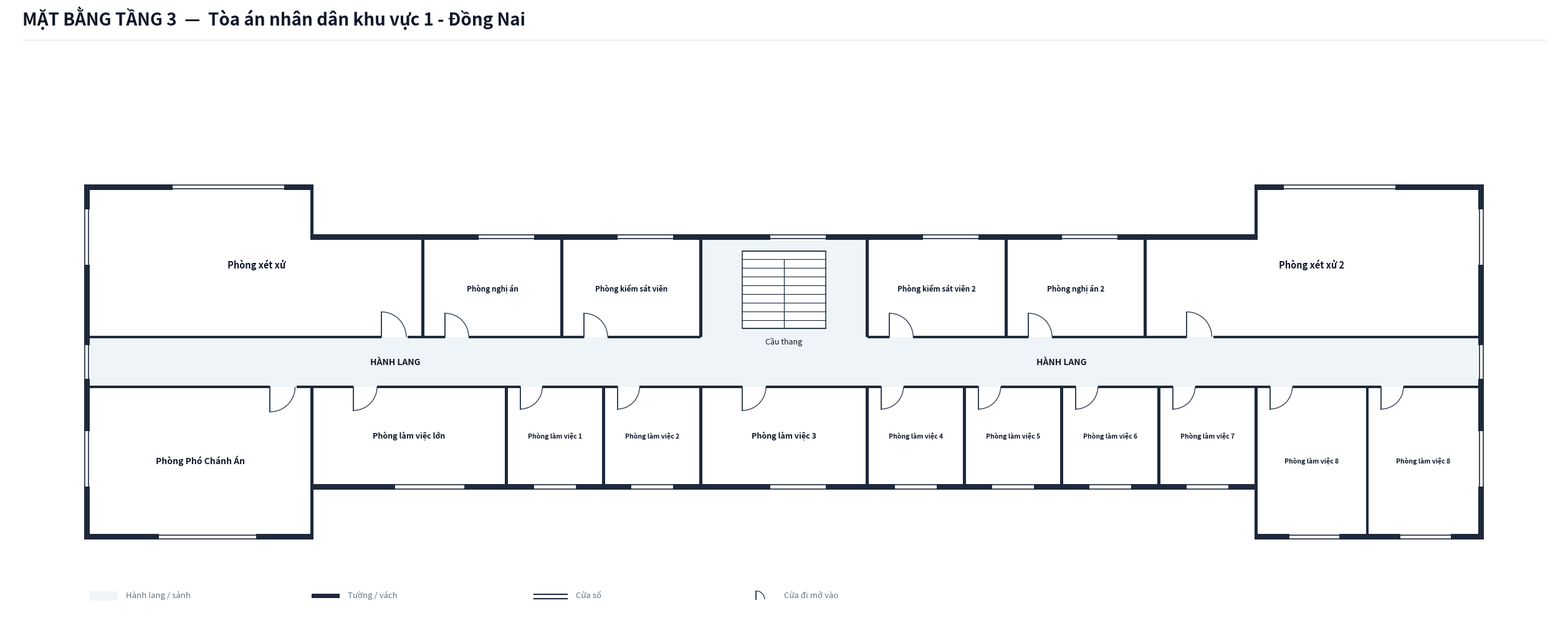

Here is the Python script that generated this plot:
import os
from typing import TypedDict, Tuple, List
import matplotlib.pyplot as plt
import matplotlib.patches as patches

class RoomDict(TypedDict):
    id: str
    name: str
    x: float
    y: float
    w: float
    h: float
    text_center: Tuple[float, float]
    door: Tuple[float, float, float, str]
    font_size: float

def create_floorplan_tang3():
    # ---------------------------------------------------------
    # 1. SETUP CANVAS & CANVAS STYLING
    # ---------------------------------------------------------
    fig = plt.figure(figsize=(26, 12), dpi=300)
    ax = fig.add_axes([0.02, 0.06, 0.96, 0.86])
    ax.set_aspect('equal')
    ax.axis('off')
    fig.patch.set_facecolor('#ffffff')

    COLOR_WALL = '#1e293b'          # Dark slate structural wall & partitions
    COLOR_FILL_CORRIDOR = '#eef4f7'  # Soft pastel grey-cyan fill for corridor/lobby
    COLOR_ROOM_FILL = '#ffffff'     # Pure white for room interior
    COLOR_STAIR_FILL = '#ffffff'    # Pure white for staircase on Floor 2+
    COLOR_DOOR_SWING = '#334155'    # Dark slate door panel and arc
    COLOR_TEXT_MAIN = '#0f172a'     # Deep navy text
    COLOR_TEXT_MUTED = '#64748b'    # Muted grey text

    WALL_THICKNESS = 0.20  # 200mm exterior wall
    PART_THICKNESS = 0.10  # 100mm interior wall
    W = WALL_THICKNESS
    P = PART_THICKNESS

    # Building Dimensions (Scaled I-Shape)
    X_MAX = 50.0
    X_WING_L = 8.0
    X_LOBBY_L = 22.0
    X_LOBBY_R = 28.0
    X_WING_R = 42.0

    # ---------------------------------------------------------
    # 2. HEADER & LEGEND
    # ---------------------------------------------------------
    fig.text(0.03, 0.95, 'MẶT BẰNG TẦNG 3  —  Tòa án nhân dân khu vực 1 - Đồng Nai', 
             color='#0f172a', fontsize=20, fontweight='bold', family='sans-serif')
    
    header_line = plt.Line2D([0.03, 0.97], [0.93, 0.93], transform=fig.transFigure, color='#e2e8f0', linewidth=1.0)
    fig.lines.append(header_line)

    lg_x, lg_y = 0.0, -8.6
    ax.add_patch(patches.Rectangle((lg_x, lg_y), 1.0, 0.35, facecolor=COLOR_FILL_CORRIDOR, edgecolor='none', zorder=1))
    ax.text(lg_x + 1.3, lg_y + 0.05, 'Hành lang / sảnh', color=COLOR_TEXT_MUTED, fontsize=9.5, va='bottom')

    ax.add_patch(patches.Rectangle((lg_x + 8.0, lg_y + 0.1), 1.0, 0.15, facecolor=COLOR_WALL, edgecolor='none', zorder=1))
    ax.text(lg_x + 9.3, lg_y + 0.05, 'Tường / vách', color=COLOR_TEXT_MUTED, fontsize=9.5, va='bottom')

    ax.plot([lg_x + 16.0, lg_x + 17.2], [lg_y + 0.22, lg_y + 0.22], color=COLOR_WALL, linewidth=1.5, zorder=1)
    ax.plot([lg_x + 16.0, lg_x + 17.2], [lg_y + 0.08, lg_y + 0.08], color=COLOR_WALL, linewidth=1.5, zorder=1)
    ax.text(lg_x + 17.5, lg_y + 0.05, 'Cửa sổ', color=COLOR_TEXT_MUTED, fontsize=9.5, va='bottom')

    ax.plot([lg_x + 24.0, lg_x + 24.0], [lg_y + 0.05, lg_y + 0.35], color=COLOR_DOOR_SWING, linewidth=1.4, zorder=1)
    arc_lg = patches.Arc((lg_x + 24.0, lg_y + 0.05), 0.6, 0.6, angle=0, theta1=0, theta2=90, color=COLOR_DOOR_SWING, linewidth=1.0)
    ax.add_patch(arc_lg)
    ax.text(lg_x + 25.0, lg_y + 0.05, 'Cửa đi mở vào', color=COLOR_TEXT_MUTED, fontsize=9.5, va='bottom')

    # ---------------------------------------------------------
    # 3. CORRIDOR & LOBBY BACKGROUND FILL (I-SHAPE)
    # ---------------------------------------------------------
    # Main Horizontal Corridor (X: 0 to 50, Y: -0.9 to 0.9)
    ax.add_patch(patches.Rectangle((0.0, -0.9), X_MAX, 1.8, facecolor=COLOR_FILL_CORRIDOR, edgecolor='none', zorder=1))

    # Stair Passage Space (X: 22.0 to 28.0, Y: 0.9 to 4.4)
    ax.add_patch(patches.Rectangle((X_LOBBY_L, 0.9), 6.0, 3.5, facecolor=COLOR_FILL_CORRIDOR, edgecolor='none', zorder=1))

    # ---------------------------------------------------------
    # 4. ROOM DEFINITIONS (TẦNG 3 — ĐỒNG NAI 1)
    # ---------------------------------------------------------
    rooms: List[RoomDict] = [
        # === NORTH ROW (Y > 0.9) ===
        # West: Phòng xét xử (X: 0.0 to 12.0)
        {
            'id': 'P3_XX1', 'name': 'Phòng xét xử',
            'x': 0.0, 'y': 0.9, 'w': 12.0, 'h': 5.3,
            'text_center': (6.0, 3.5),
            'door': (10.5, 0.9, 0.9, 'N_IN_RIGHT'),
            'font_size': 10.5
        },
        # Phòng nghị án (X: 12.0 to 17.0)
        {
            'id': 'P3_NA1', 'name': 'Phòng nghị án',
            'x': 12.0, 'y': 0.9, 'w': 5.0, 'h': 3.5,
            'text_center': (14.5, 2.65),
            'door': (12.8, 0.9, 0.85, 'N_IN_RIGHT'),
            'font_size': 8.5
        },
        # Phòng kiểm sát viên (X: 17.0 to 22.0)
        {
            'id': 'P3_KSV1', 'name': 'Phòng kiểm sát viên',
            'x': 17.0, 'y': 0.9, 'w': 5.0, 'h': 3.5,
            'text_center': (19.5, 2.65),
            'door': (17.8, 0.9, 0.85, 'N_IN_RIGHT'),
            'font_size': 8.5
        },
        # East: Phòng kiểm sát viên 2 (X: 28.0 to 33.0)
        {
            'id': 'P3_KSV2', 'name': 'Phòng kiểm sát viên 2',
            'x': 28.0, 'y': 0.9, 'w': 5.0, 'h': 3.5,
            'text_center': (30.5, 2.65),
            'door': (28.8, 0.9, 0.85, 'N_IN_RIGHT'),
            'font_size': 8.5
        },
        # Phòng nghị án 2 (X: 33.0 to 38.0)
        {
            'id': 'P3_NA2', 'name': 'Phòng nghị án 2',
            'x': 33.0, 'y': 0.9, 'w': 5.0, 'h': 3.5,
            'text_center': (35.5, 2.65),
            'door': (33.8, 0.9, 0.85, 'N_IN_RIGHT'),
            'font_size': 8.5
        },
        # Phòng xét xử 2 (X: 38.0 to 50.0)
        {
            'id': 'P3_XX2', 'name': 'Phòng xét xử 2',
            'x': 38.0, 'y': 0.9, 'w': 12.0, 'h': 5.3,
            'text_center': (44.0, 3.5),
            'door': (39.5, 0.9, 0.9, 'N_IN_RIGHT'),
            'font_size': 10.5
        },

        # === SOUTH ROW (Y < -0.9) ===
        # West Wing: Phòng Phó Chánh Án (X: 0.0 to 8.0, Y: -6.2 to -0.9)
        {
            'id': 'P3_PCA', 'name': 'Phòng Phó Chánh Án',
            'x': 0.0, 'y': -6.2, 'w': 8.0, 'h': 5.3,
            'text_center': (4.0, -3.55),
            'door': (6.5, -0.9, 0.9, 'S_IN_RIGHT'),
            'font_size': 10.0
        },
        # Phòng làm việc lớn (X: 8.0 to 15.0)
        {
            'id': 'P3_LVL', 'name': 'Phòng làm việc lớn',
            'x': 8.0, 'y': -4.4, 'w': 7.0, 'h': 3.5,
            'text_center': (11.5, -2.65),
            'door': (9.5, -0.9, 0.85, 'S_IN_RIGHT'),
            'font_size': 9.0
        },
        # Phòng làm việc 1 (X: 15.0 to 18.5)
        {
            'id': 'P3_LV1', 'name': 'Phòng làm việc 1',
            'x': 15.0, 'y': -4.4, 'w': 3.5, 'h': 3.5,
            'text_center': (16.75, -2.65),
            'door': (15.5, -0.9, 0.8, 'S_IN_RIGHT'),
            'font_size': 7.5
        },
        # Phòng làm việc 2 (X: 18.5 to 22.0)
        {
            'id': 'P3_LV2', 'name': 'Phòng làm việc 2',
            'x': 18.5, 'y': -4.4, 'w': 3.5, 'h': 3.5,
            'text_center': (20.25, -2.65),
            'door': (19.0, -0.9, 0.8, 'S_IN_RIGHT'),
            'font_size': 7.5
        },
        # Central South: Phòng làm việc 3 (X: 22.0 to 28.0)
        {
            'id': 'P3_LV3', 'name': 'Phòng làm việc 3',
            'x': 22.0, 'y': -4.4, 'w': 6.0, 'h': 3.5,
            'text_center': (25.0, -2.65),
            'door': (23.5, -0.9, 0.85, 'S_IN_RIGHT'),
            'font_size': 9.0
        },
        # East: Phòng làm việc 4, 5, 6, 7 (X: 28.0 to 42.0)
        {
            'id': 'P3_LV4', 'name': 'Phòng làm việc 4',
            'x': 28.0, 'y': -4.4, 'w': 3.5, 'h': 3.5,
            'text_center': (29.75, -2.65),
            'door': (28.5, -0.9, 0.8, 'S_IN_RIGHT'),
            'font_size': 7.5
        },
        {
            'id': 'P3_LV5', 'name': 'Phòng làm việc 5',
            'x': 31.5, 'y': -4.4, 'w': 3.5, 'h': 3.5,
            'text_center': (33.25, -2.65),
            'door': (32.0, -0.9, 0.8, 'S_IN_RIGHT'),
            'font_size': 7.5
        },
        {
            'id': 'P3_LV6', 'name': 'Phòng làm việc 6',
            'x': 35.0, 'y': -4.4, 'w': 3.5, 'h': 3.5,
            'text_center': (36.75, -2.65),
            'door': (35.5, -0.9, 0.8, 'S_IN_RIGHT'),
            'font_size': 7.5
        },
        {
            'id': 'P3_LV7', 'name': 'Phòng làm việc 7',
            'x': 38.5, 'y': -4.4, 'w': 3.5, 'h': 3.5,
            'text_center': (40.25, -2.65),
            'door': (39.0, -0.9, 0.8, 'S_IN_RIGHT'),
            'font_size': 7.5
        },
        # East Wing: Phòng làm việc 8 & Phòng làm việc 8 (2) (X: 42.0 to 50.0, Y: -6.2 to -0.9)
        {
            'id': 'P3_LV8A', 'name': 'Phòng làm việc 8',
            'x': 42.0, 'y': -6.2, 'w': 4.0, 'h': 5.3,
            'text_center': (44.0, -3.55),
            'door': (42.5, -0.9, 0.8, 'S_IN_RIGHT'),
            'font_size': 7.5
        },
        {
            'id': 'P3_LV8B', 'name': 'Phòng làm việc 8',
            'x': 46.0, 'y': -6.2, 'w': 4.0, 'h': 5.3,
            'text_center': (48.0, -3.55),
            'door': (46.5, -0.9, 0.8, 'S_IN_RIGHT'),
            'font_size': 7.5
        },
    ]

    # Draw Room Background Fills
    for r in rooms:
        rect = patches.Rectangle((r['x'], r['y']), r['w'], r['h'], facecolor=COLOR_ROOM_FILL, edgecolor='none', zorder=2)
        ax.add_patch(rect)

    # ---------------------------------------------------------
    # 5. STAIRCASES (FLOOR 3: PURE WHITE BACKGROUND)
    # ---------------------------------------------------------
    stair_x, stair_y, stair_w, stair_h = 23.5, 1.2, 3.0, 2.8
    stair_bg = patches.Rectangle((stair_x, stair_y), stair_w, stair_h, facecolor=COLOR_STAIR_FILL, edgecolor=COLOR_WALL, linewidth=1.1, zorder=3)
    ax.add_patch(stair_bg)

    num_treads = 9
    for i in range(num_treads + 1):
        sy = stair_y + i * (stair_h / num_treads)
        ax.plot([stair_x, stair_x + stair_w], [sy, sy], color=COLOR_WALL, linewidth=0.8, zorder=4)

    mid_x = stair_x + stair_w / 2.0
    top_step_y = stair_y + (num_treads - 1) * (stair_h / num_treads)
    ax.plot([mid_x, mid_x], [stair_y, top_step_y], color=COLOR_WALL, linewidth=0.9, zorder=4)
    ax.text(stair_x + stair_w / 2.0, stair_y - 0.3, 'Cầu thang', color=COLOR_TEXT_MAIN, fontsize=9.0, ha='center', va='top', zorder=5)

    # Labels
    ax.text(11.0, 0.0, 'HÀNH LANG', color=COLOR_TEXT_MAIN, fontsize=10.0, fontweight='bold', ha='center', va='center', zorder=5)
    ax.text(35.0, 0.0, 'HÀNH LANG', color=COLOR_TEXT_MAIN, fontsize=10.0, fontweight='bold', ha='center', va='center', zorder=5)

    # ---------------------------------------------------------
    # 6. DRAW WALLS
    # ---------------------------------------------------------
    def draw_wall(x, y, w, h):
        rect = patches.Rectangle((x, y), w, h, facecolor=COLOR_WALL, edgecolor='none', zorder=10)
        ax.add_patch(rect)

    # Exterior West & East Wing Outer Walls (enclosed on Floor 3)
    draw_wall(-W, -6.2 - W, W, 12.4 + 2*W)
    draw_wall(X_MAX, -6.2 - W, W, 12.4 + 2*W)

    # North Exterior Walls
    draw_wall(-W, 6.2, X_WING_L + W, W)                         # West Wing top wall
    draw_wall(X_WING_L - P/2, 4.4, P, 1.8 + W)                  # West Wing inner vertical wall
    draw_wall(X_WING_L, 4.4, (X_WING_R - X_WING_L) + P/2, W)   # Continuous Mid North wall
    draw_wall(X_WING_R - P/2, 4.4, P, 1.8 + W)                  # East Wing inner vertical wall
    draw_wall(X_WING_R, 6.2, (X_MAX - X_WING_R) + W, W)        # East Wing top wall

    # South Exterior Walls
    draw_wall(-W, -6.2 - W, X_WING_L + W, W)                    # West Wing bottom wall
    draw_wall(X_WING_L - P/2, -6.2 - W, P, 1.8 + W)             # West Wing inner vertical wall
    draw_wall(X_WING_L, -4.4 - W, (X_WING_R - X_WING_L) + P/2, W) # Continuous Mid South wall
    draw_wall(X_WING_R - P/2, -6.2 - W, P, 1.8 + W)             # East Wing inner vertical wall
    draw_wall(X_WING_R, -6.2 - W, (X_MAX - X_WING_R) + W, W)   # East Wing bottom wall

    # Corridor Horizontal Partition Walls (Y = 0.9 & Y = -0.9) with door cutouts
    # North Line (Y = 0.9): Doors at 10.5 | 12.8 | 17.8 | 28.8, 33.8, 39.5
    draw_wall(0.0, 0.9 - P/2, 10.5, P)
    draw_wall(11.45, 0.9 - P/2, 1.35, P)
    draw_wall(13.65, 0.9 - P/2, 4.15, P)
    draw_wall(18.65, 0.9 - P/2, 3.35, P)

    draw_wall(28.0, 0.9 - P/2, 0.8, P)
    draw_wall(29.65, 0.9 - P/2, 4.15, P)
    draw_wall(34.65, 0.9 - P/2, 4.85, P)
    draw_wall(40.45, 0.9 - P/2, 9.55, P)

    # South Line (Y = -0.9): Doors at 6.5 | 9.5 | 15.5 | 19.0 | 23.5 | 28.5, 32.0, 35.5, 39.0 | 42.5, 46.5
    draw_wall(0.0, -0.9 - P/2, 6.5, P)
    draw_wall(7.45, -0.9 - P/2, 2.05, P)
    draw_wall(10.35, -0.9 - P/2, 5.15, P)
    draw_wall(16.3, -0.9 - P/2, 2.7, P)
    draw_wall(19.8, -0.9 - P/2, 3.7, P)
    draw_wall(24.35, -0.9 - P/2, 4.15, P)
    draw_wall(29.3, -0.9 - P/2, 2.7, P)
    draw_wall(32.8, -0.9 - P/2, 2.7, P)
    draw_wall(36.3, -0.9 - P/2, 2.7, P)
    draw_wall(39.8, -0.9 - P/2, 2.7, P)
    draw_wall(43.3, -0.9 - P/2, 3.2, P)
    draw_wall(47.3, -0.9 - P/2, 2.7, P)

    # Internal Vertical Partitions
    # North Wing:
    draw_wall(12.0 - P/2, 0.9, P, 3.5)
    draw_wall(17.0 - P/2, 0.9, P, 3.5)
    draw_wall(22.0 - P/2, 0.9, P, 3.5)
    draw_wall(28.0 - P/2, 0.9, P, 3.5)
    draw_wall(33.0 - P/2, 0.9, P, 3.5)
    draw_wall(38.0 - P/2, 0.9, P, 3.5)

    # South Wing:
    draw_wall(8.0 - P/2, -6.2, P, 5.3)
    draw_wall(15.0 - P/2, -4.4, P, 3.5)
    draw_wall(18.5 - P/2, -4.4, P, 3.5)
    draw_wall(22.0 - P/2, -4.4, P, 3.5)
    draw_wall(28.0 - P/2, -4.4, P, 3.5)
    draw_wall(31.5 - P/2, -4.4, P, 3.5)
    draw_wall(35.0 - P/2, -4.4, P, 3.5)
    draw_wall(38.5 - P/2, -4.4, P, 3.5)
    draw_wall(42.0 - P/2, -6.2, P, 5.3)
    draw_wall(46.0 - P/2, -6.2, P, 5.3)

    # ---------------------------------------------------------
    # 7. DRAW WINDOWS
    # ---------------------------------------------------------
    def draw_window(x, y, w, h, is_horizontal=True):
        if is_horizontal:
            ax.add_patch(patches.Rectangle((x, y - 0.02), w, h + 0.04, facecolor='#ffffff', edgecolor='none', zorder=11))
            ax.plot([x, x + w], [y + 0.03, y + 0.03], color=COLOR_WALL, linewidth=1.2, zorder=12)
            ax.plot([x, x + w], [y + h - 0.03, y + h - 0.03], color=COLOR_WALL, linewidth=1.2, zorder=12)
        else:
            ax.add_patch(patches.Rectangle((x - 0.02, y), w + 0.04, h, facecolor='#ffffff', edgecolor='none', zorder=11))
            ax.plot([x + 0.03, x + 0.03], [y, y + h], color=COLOR_WALL, linewidth=1.2, zorder=12)
            ax.plot([x + w - 0.03, x + w - 0.03], [y, y + h], color=COLOR_WALL, linewidth=1.2, zorder=12)

    # North Windows
    draw_window(3.0, 6.2, 4.0, W, is_horizontal=True)        # XX 1
    draw_window(14.0, 4.4, 2.0, W, is_horizontal=True)       # Nghị án 1
    draw_window(19.0, 4.4, 2.0, W, is_horizontal=True)       # KSV 1
    draw_window(24.5, 4.4, 2.0, W, is_horizontal=True)       # Stair hall
    draw_window(30.0, 4.4, 2.0, W, is_horizontal=True)       # KSV 2
    draw_window(35.0, 4.4, 2.0, W, is_horizontal=True)       # Nghị án 2
    draw_window(43.0, 6.2, 4.0, W, is_horizontal=True)       # XX 2

    # South Windows
    draw_window(2.5, -6.2 - W, 3.5, W, is_horizontal=True)   # Phó Chánh Án
    draw_window(11.0, -4.4 - W, 2.5, W, is_horizontal=True)  # LV lớn
    draw_window(16.0, -4.4 - W, 1.5, W, is_horizontal=True)  # LV 1
    draw_window(19.5, -4.4 - W, 1.5, W, is_horizontal=True)  # LV 2
    draw_window(24.5, -4.4 - W, 2.0, W, is_horizontal=True)  # LV 3
    draw_window(29.0, -4.4 - W, 1.5, W, is_horizontal=True)  # LV 4
    draw_window(32.5, -4.4 - W, 1.5, W, is_horizontal=True)  # LV 5
    draw_window(36.0, -4.4 - W, 1.5, W, is_horizontal=True)  # LV 6
    draw_window(39.5, -4.4 - W, 1.5, W, is_horizontal=True)  # LV 7
    draw_window(43.2, -6.2 - W, 1.8, W, is_horizontal=True)  # LV 8A
    draw_window(47.2, -6.2 - W, 1.8, W, is_horizontal=True)  # LV 8B

    # Corridor End Windows
    draw_window(-W, -0.6, W, 1.2, is_horizontal=False)
    draw_window(X_MAX, -0.6, W, 1.2, is_horizontal=False)

    # Outer West & East Windows
    draw_window(-W, 3.5, W, 2.0, is_horizontal=False)
    draw_window(-W, -4.5, W, 2.0, is_horizontal=False)
    draw_window(X_MAX, 3.5, W, 2.0, is_horizontal=False)
    draw_window(X_MAX, -4.5, W, 2.0, is_horizontal=False)

    # ---------------------------------------------------------
    # 8. DRAW DOORS & SWINGS
    # ---------------------------------------------------------
    def draw_door(x, y, size, mode):
        if mode == 'N_IN_RIGHT':
            ax.plot([x, x], [y, y + size], color=COLOR_DOOR_SWING, linewidth=1.4, zorder=15)
            arc = patches.Arc((x, y), size*2, size*2, angle=0, theta1=0, theta2=90,
                              color=COLOR_DOOR_SWING, linestyle='-', linewidth=1.0, zorder=14)
            ax.add_patch(arc)
        elif mode == 'S_IN_RIGHT':
            ax.plot([x, x], [y, y - size], color=COLOR_DOOR_SWING, linewidth=1.4, zorder=15)
            arc = patches.Arc((x, y), size*2, size*2, angle=0, theta1=270, theta2=360,
                              color=COLOR_DOOR_SWING, linestyle='-', linewidth=1.0, zorder=14)
            ax.add_patch(arc)

    for r in rooms:
        dx, dy, dsize, dmode = r['door']
        draw_door(dx, dy, dsize, dmode)

    # ---------------------------------------------------------
    # 9. DRAW ROOM LABELS
    # ---------------------------------------------------------
    for r in rooms:
        cx, cy = r['text_center']
        font_sz = r.get('font_size', 8.5)
        ax.text(cx, cy, r['name'], color=COLOR_TEXT_MAIN, fontsize=font_sz, 
                fontweight='bold', ha='center', va='center', zorder=15)

    ax.set_xlim(-3.0, 53.0)
    ax.set_ylim(-9.0, 8.5)

    out_dir = r"c:\Users\Tam\Desktop\BanVeThietKe\DongNai\DongNai1\Tang3"
    os.makedirs(out_dir, exist_ok=True)
    out_path = os.path.join(out_dir, "mat_bang_tang_3.png")
    plt.savefig(out_path, dpi=300, bbox_inches='tight', facecolor=fig.get_facecolor(), edgecolor='none')
    plt.close()
    print(f"Bản vẽ Tầng 3 đã xuất thành công tại: {out_path}")

if __name__ == "__main__":
    create_floorplan_tang3()
